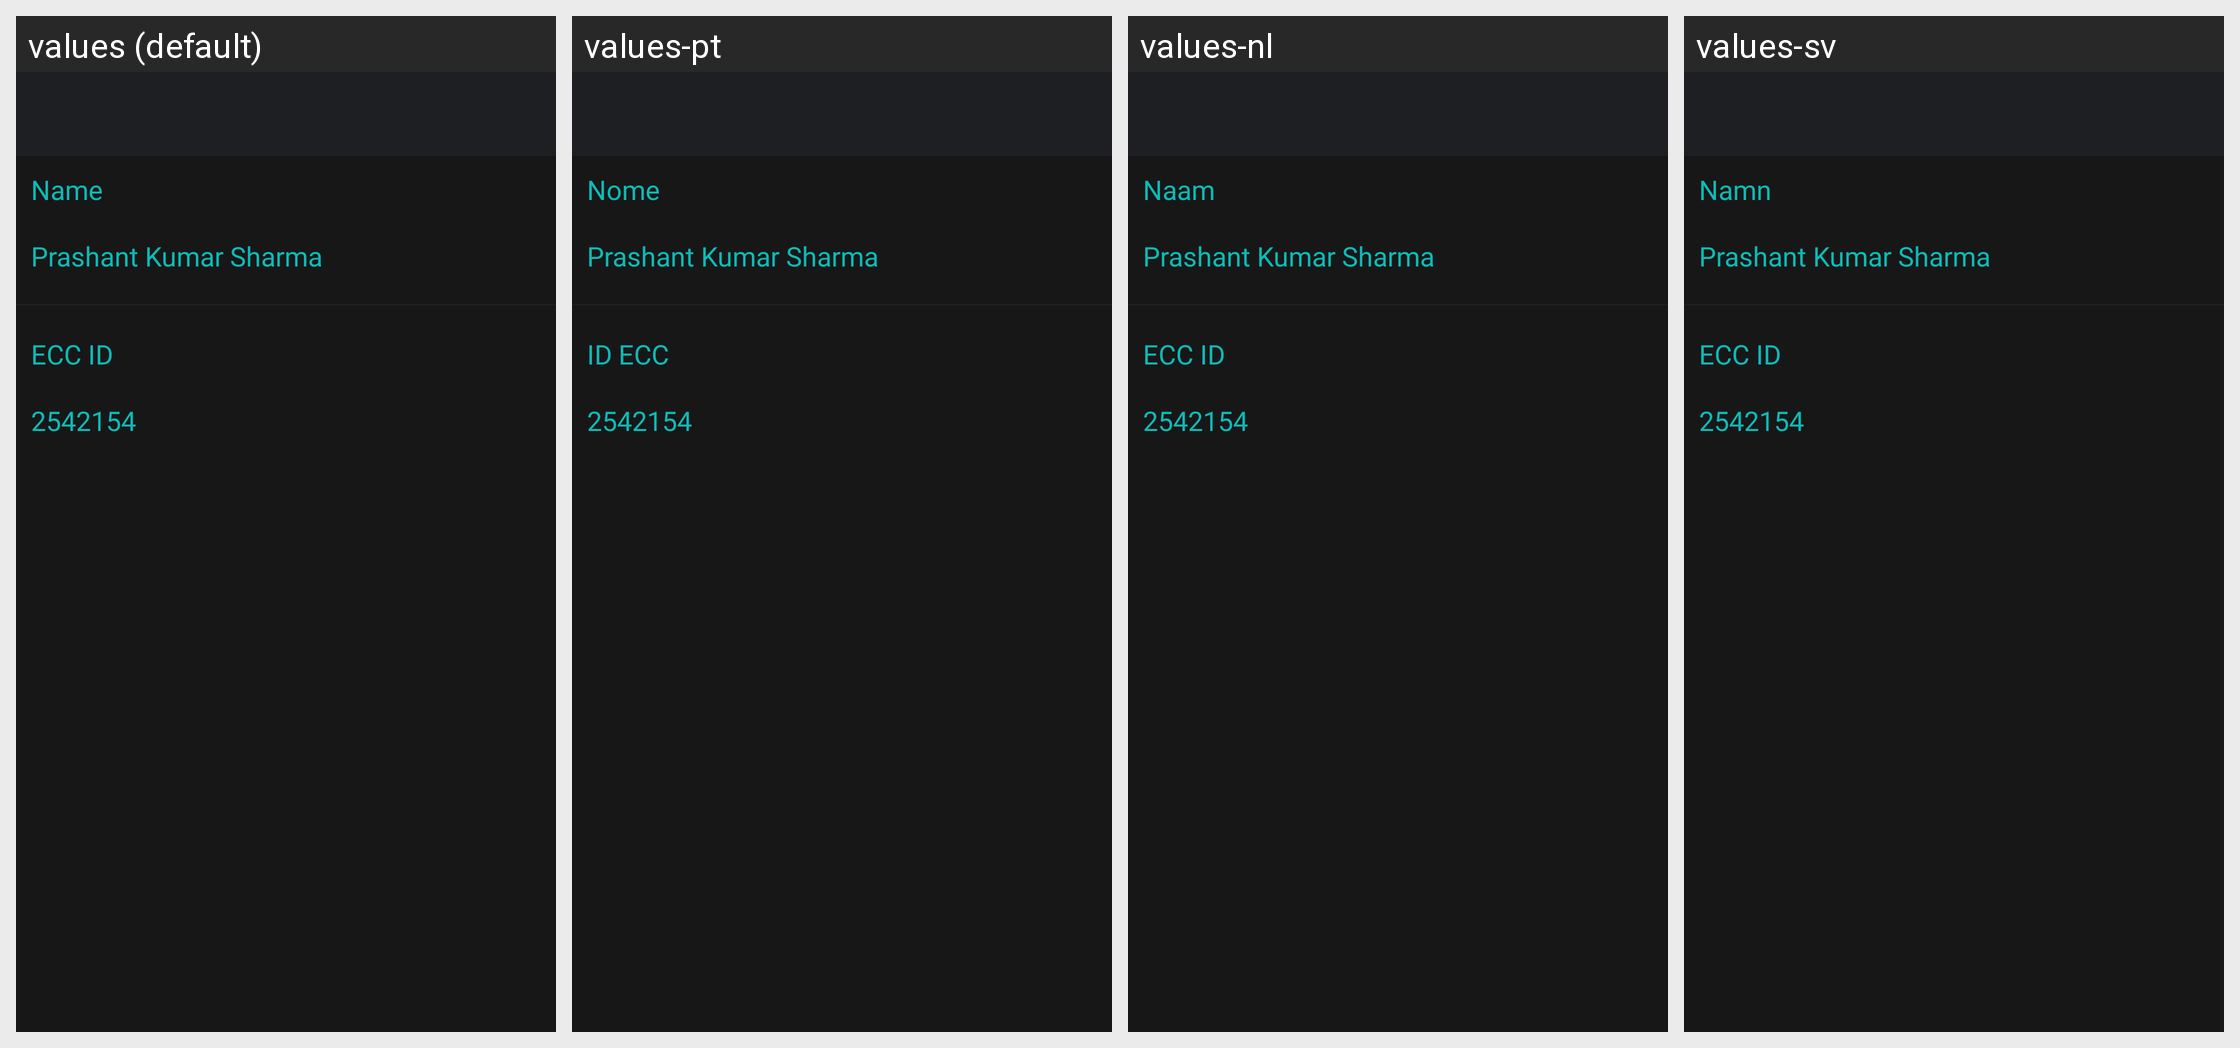

Locale-by-locale string values for the Android screen shown in this grid:
Android screen res/layout/activity_contact_details.xml rendered under 4 locales, left to right: values (default), values-pt, values-nl, values-sv. Device: Nexus 5 (rendered at 1080×1920; each locale shown at half size, 540×960, under a caption strip naming it); theme AppTheme.
Other locales in the repository, not shown: values-de, values-es, values-fr, values-it, values-pl, values-ru, values-tr, values-zh.
Strings drawn on this screen, with the default value and each locale's value (text and hints the layout hard-codes, and strings that could not be matched under every locale, appear in the picture but are not listed):

name
  values: Name
  values-pt: Nome
  values-nl: Naam
  values-sv: Namn

ecc_id
  values: ECC ID
  values-pt: ID ECC
  values-nl: ECC ID
  values-sv: ECC ID
